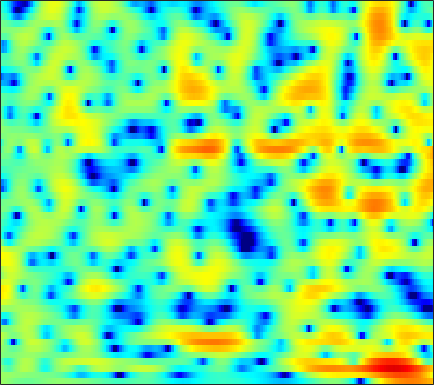

The table this chart was drawn from, first rows:
1.1072, 0.93631, 0.68997, 0.44282, 0.26203, 0.0173, -0.21947, -0.38754, -0.57682, -0.72954, -0.84328, -0.89362, -0.91802, -0.89238, -0.85176, -0.77188, -0.66234, -0.56081, -0.40243, -0.23119, -0.060608, 0.058697, 0.2082, 0.3335
1.051, 1.035, 0.9856, 0.917, 0.8595, 0.7849, 0.7135, 0.6654, 0.6015, 0.5355, 0.4673, 0.4125, 0.3315, 0.2395, 0.1663, 0.06387, -0.03557, -0.1099, -0.2048, -0.2887, -0.3664, -0.42, -0.493, -0.5806
0.4644, -0.4692, -1.513, -2, -1.876, -1.214, -0.3022, 0.3719, 1.141, 1.706, 2.049, 2.164, 2.116, 1.827, 1.449, 0.7209, -0.2707, -1.18, -2.554, -3.906, -4.713, -4.644, -3.734, -2.398
-1.059, -2.293, -3.671, -4.144, -3.74, -2.561, -1.194, -0.2708, 0.7326, 1.454, 1.912, 2.087, 2.107, 1.879, 1.54, 0.8742, -0.02851, -0.8404, -2.022, -3.119, -3.748, -3.695, -2.976, -1.857
0.1983, 0.01908, -0.1739, -0.2658, -0.2767, -0.2051, -0.03962, 0.1288, 0.3854, 0.6339, 0.8466, 0.9594, 1.046, 1.049, 0.991, 0.8496, 0.6443, 0.4589, 0.1875, -0.08511, -0.3487, -0.5188, -0.6994, -0.8291
0.8885, 0.502, -0.08097, -0.6524, -1.032, -1.348, -1.361, -1.155, -0.6622, -0.04274, 0.6044, 1.043, 1.537, 1.907, 2.084, 2.2, 2.2, 2.119, 1.901, 1.593, 1.184, 0.7993, 0.1798, -0.5853
2.052, 0.9636, -0.9953, -3.831, -7.042, -15.44, -18.94, -9.897, -4.666, -1.682, 0.2606, 1.293, 2.237, 2.827, 3.062, 3.147, 3.008, 2.785, 2.377, 1.899, 1.387, 0.9908, 0.4642, -0.1005
2.741, 2.176, 1.375, 0.6062, 0.1285, -0.2785, -0.3047, -0.06804, 0.4925, 1.147, 1.736, 2.068, 2.304, 2.254, 2.01, 1.39, 0.3811, -0.6456, -2.434, -4.684, -6.945, -7.831, -7.166, -5.399
0.4137, 0.08461, -0.1689, -0.1742, -0.02722, 0.3313, 0.7992, 1.169, 1.633, 2.027, 2.308, 2.413, 2.395, 2.151, 1.807, 1.105, 0.07655, -0.9124, -2.578, -4.492, -6.17, -6.732, -6.185, -4.798
-8.242, -11.1, -11.54, -7.981, -5.52, -3.029, -1.222, -0.18, 0.8861, 1.659, 2.183, 2.44, 2.607, 2.6, 2.484, 2.201, 1.799, 1.443, 0.929, 0.4274, -0.0003227, -0.2449, -0.4586, -0.5478
-3.986, -4.744, -4.902, -4.066, -3.095, -1.743, -0.5701, 0.1598, 0.9461, 1.54, 1.962, 2.168, 2.327, 2.359, 2.312, 2.166, 1.935, 1.726, 1.409, 1.051, 0.6679, 0.3766, -0.01185, -0.4196
1.285, 1.073, 0.8981, 0.8486, 0.8853, 0.9896, 1.135, 1.24, 1.365, 1.453, 1.497, 1.502, 1.457, 1.355, 1.238, 1.02, 0.7394, 0.4807, 0.1034, -0.3235, -0.7771, -1.121, -1.592, -2.058
3.908, 3.698, 3.388, 3.038, 2.744, 2.313, 1.864, 1.53, 1.114, 0.752, 0.4762, 0.3297, 0.1903, 0.05915, -0.0566, -0.289, -0.6394, -1.005, -1.619, -2.349, -3.141, -3.737, -4.425, -4.891
5.945, 5.722, 5.272, 4.625, 3.993, 2.94, 1.635, 0.4935, -1.142, -2.551, -3.224, -3.095, -2.41, -1.639, -1.209, -0.9545, -1.101, -1.496, -2.466, -3.991, -6.202, -8.406, -11.96, -13.92
6.077, 6.02, 5.71, 5.1, 4.416, 3.122, 1.228, -0.7071, -4.357, -10.13, -13.91, -9.336, -4.979, -2.508, -1.419, -0.647, -0.4834, -0.6876, -1.414, -2.652, -4.369, -5.887, -7.93, -8.926
3.079, 3.492, 3.794, 3.787, 3.576, 3.038, 2.26, 1.549, 0.5567, -0.2866, -0.7745, -0.8625, -0.7161, -0.4608, -0.2866, -0.166, -0.2378, -0.4187, -0.7964, -1.332, -1.962, -2.487, -3.141, -3.707
0.269, 1.353, 2.351, 2.926, 3.117, 3.124, 2.91, 2.639, 2.167, 1.649, 1.136, 0.7697, 0.3395, -0.03316, -0.2744, -0.559, -0.811, -1.018, -1.296, -1.589, -1.928, -2.203, -2.562, -2.972
1.435, 2.308, 3.129, 3.607, 3.773, 3.75, 3.473, 3.113, 2.47, 1.651, 0.6864, -0.08947, -1.133, -2.075, -2.622, -3.111, -3.29, -3.313, -3.305, -3.309, -3.364, -3.431, -3.551, -3.668
4.385, 4.613, 4.797, 4.811, 4.705, 4.384, 3.835, 3.265, 2.256, 0.884, -0.918, -2.635, -5.557, -9.238, -11.76, -11.72, -9.372, -7.862, -6.629, -6.163, -6.248, -6.575, -7.175, -7.485
5.44, 5.287, 5.047, 4.755, 4.486, 4.053, 3.506, 2.986, 2.097, 0.9214, -0.625, -2.093, -4.489, -7.176, -8.707, -8.925, -7.668, -6.813, -6.23, -6.439, -7.606, -9.305, -13.33, -23.98
4.046, 3.519, 2.861, 2.339, 2.07, 1.878, 1.812, 1.759, 1.641, 1.423, 1.051, 0.6961, 0.1542, -0.3754, -0.7135, -1.051, -1.26, -1.419, -1.733, -2.231, -2.973, -3.636, -4.562, -5.191
0.05568, -1.48, -3.769, -5.638, -5.923, -4.696, -2.931, -1.722, -0.4365, 0.4876, 1.136, 1.479, 1.786, 1.966, 2.038, 2.066, 2.011, 1.937, 1.768, 1.515, 1.2, 0.9267, 0.5319, 0.1665
-3.15, -5.179, -8.768, -12.88, -13.32, -9.747, -6.479, -4.616, -2.74, -1.33, -0.2258, 0.4375, 1.155, 1.709, 2.035, 2.374, 2.582, 2.67, 2.704, 2.647, 2.504, 2.336, 2.058, 1.696
-2.798, -3.628, -4.669, -5.449, -5.723, -5.664, -5.188, -4.628, -3.743, -2.747, -1.742, -1.013, -0.1201, 0.6568, 1.15, 1.673, 2.077, 2.284, 2.453, 2.518, 2.484, 2.409, 2.237, 1.973
-2.244, -2.738, -3.516, -4.418, -5.123, -6.057, -6.749, -6.909, -6.436, -5.229, -3.706, -2.566, -1.193, -0.06373, 0.6166, 1.298, 1.778, 2.018, 2.199, 2.262, 2.247, 2.209, 2.124, 2.029
-1.343, -1.635, -2.377, -3.607, -4.981, -7.695, -12.58, -20.72, -18.09, -9.387, -5.152, -3.037, -1.026, 0.3495, 1.068, 1.706, 1.982, 2.015, 1.872, 1.575, 1.244, 1.039, 0.9398, 1.107
-0.2775, -0.2229, -0.4485, -0.9835, -1.584, -2.573, -3.51, -3.904, -3.627, -2.518, -1.124, -0.141, 0.8981, 1.605, 1.904, 1.99, 1.726, 1.264, 0.2738, -1.208, -3.227, -4.9, -6.048, -4.597
-0.8774, -0.6763, -0.4761, -0.3319, -0.2383, -0.1346, 0.003816, 0.126, 0.3768, 0.6846, 0.9931, 1.171, 1.295, 1.234, 1.051, 0.5904, -0.06944, -0.7419, -1.929, -3.578, -5.91, -8.093, -9.952, -7.396
-3.692, -3.519, -2.961, -2.168, -1.517, -0.6922, -0.0001245, 0.4102, 0.8241, 1.029, 1.027, 0.8614, 0.4318, -0.2545, -0.9093, -1.927, -2.936, -3.527, -3.948, -3.946, -3.646, -3.247, -2.444, -1.358
-13.01, -13.09, -9.451, -5.951, -3.984, -2.009, -0.6302, 0.1207, 0.745, 1.003, 0.8979, 0.566, -0.2642, -1.611, -3.071, -5.79, -9.984, -13.78, -12.65, -7.847, -4.495, -2.661, -0.7387, 0.7608
-10.76, -10.65, -8.532, -5.949, -4.264, -2.488, -1.177, -0.4687, 0.1511, 0.4476, 0.4117, 0.1749, -0.4536, -1.462, -2.496, -4.203, -6.057, -6.981, -6.627, -4.814, -2.741, -1.336, 0.2432, 1.505
-5.026, -4.781, -4.223, -3.485, -2.884, -2.12, -1.445, -1.036, -0.6188, -0.3656, -0.2702, -0.3034, -0.4632, -0.7449, -1.001, -1.348, -1.582, -1.62, -1.431, -0.966, -0.3265, 0.2099, 0.9107, 1.562
-3.04, -2.853, -2.599, -2.326, -2.128, -1.869, -1.625, -1.455, -1.235, -1.032, -0.8334, -0.7067, -0.5535, -0.4318, -0.3454, -0.2631, -0.1597, -0.06694, 0.09942, 0.3211, 0.5987, 0.8266, 1.129, 1.43
-1.619, -1.585, -1.587, -1.65, -1.745, -1.923, -2.132, -2.253, -2.306, -2.133, -1.757, -1.376, -0.8344, -0.3302, -0.006699, 0.3116, 0.5179, 0.6051, 0.6662, 0.6913, 0.7389, 0.8078, 0.9679, 1.16
-0.5196, -0.493, -0.5168, -0.7669, -1.156, -2.035, -3.349, -4.552, -5.915, -5.879, -4.301, -2.803, -1.062, 0.2256, 0.8661, 1.387, 1.511, 1.393, 0.993, 0.4351, -0.1081, -0.3387, -0.2516, 0.2258
-1.934, -0.7664, 0.3093, 0.6979, 0.5057, -0.4645, -2.427, -4.913, -9.924, -10.63, -5.034, -2.067, 0.5461, 2.155, 2.872, 3.244, 3.018, 2.436, 1.004, -1.365, -5.123, -8.508, -7.849, -3.486
-4.042, -1.996, -0.2637, 0.6501, 0.925, 0.8928, 0.5265, 0.213, -0.1323, -0.04653, 0.5082, 1.097, 1.87, 2.434, 2.679, 2.681, 2.303, 1.719, 0.5302, -1.196, -3.247, -4.437, -4.304, -2.621
-0.3153, -0.1562, 0.1224, 0.3476, 0.463, 0.5338, 0.5273, 0.5141, 0.5068, 0.5328, 0.6144, 0.6828, 0.7656, 0.7833, 0.7247, 0.5989, 0.3768, 0.16, -0.1613, -0.4921, -0.6969, -0.7425, -0.6402, -0.3478
0.798, 0.4631, 0.102, -0.1589, -0.2919, -0.3985, -0.4214, -0.443, -0.4275, -0.4534, -0.5629, -0.7121, -1.001, -1.349, -1.631, -1.948, -2.12, -2.084, -1.855, -1.417, -0.8851, -0.4509, 0.1349, 0.6589
0.2737, -0.5127, -1.528, -2.328, -2.694, -2.8, -2.527, -2.247, -1.906, -1.737, -1.853, -2.151, -2.884, -4.014, -5.077, -6.668, -7.663, -7.407, -5.877, -3.938, -2.179, -1.032, 0.2868, 1.352
-1.441, -3.086, -5.973, -9.583, -11.56, -10.07, -7.041, -5.216, -3.625, -2.744, -2.475, -2.664, -3.478, -5.121, -7.001, -11.24, -18.42, -16.56, -9.704, -5.656, -2.961, -1.442, 0.194, 1.543
-1.895, -3.363, -5.883, -8.769, -10.16, -9.113, -6.596, -4.946, -3.303, -2.261, -1.734, -1.65, -1.9, -2.505, -3.135, -3.983, -4.535, -4.567, -4.075, -3.278, -2.405, -1.723, -0.7721, 0.3075
-0.9163, -1.455, -2.161, -2.735, -2.936, -2.838, -2.398, -1.94, -1.264, -0.6641, -0.2239, -0.01708, 0.08439, 0.02559, -0.1558, -0.4667, -0.8932, -1.288, -1.924, -2.783, -3.885, -4.769, -5.421, -4.491
-1.268, -1.507, -1.816, -2.06, -2.148, -2.092, -1.825, -1.492, -0.9401, -0.3256, 0.2673, 0.6631, 1.065, 1.28, 1.328, 1.178, 0.7808, 0.2875, -0.7445, -2.341, -4.872, -7.867, -14.07, -11.46
-4.138, -4.415, -4.852, -5.307, -5.646, -5.908, -5.671, -5.103, -3.955, -2.618, -1.338, -0.5023, 0.4093, 1.053, 1.387, 1.594, 1.564, 1.391, 0.952, 0.3121, -0.4226, -0.9272, -1.274, -0.9756
-9.053, -8.916, -9.169, -10.25, -11.85, -15.54, -18.61, -14.86, -9.608, -6.012, -3.486, -2.079, -0.6529, 0.3945, 0.9485, 1.498, 1.834, 1.971, 2.062, 2.061, 2.018, 1.997, 2.015, 2.096
-12.73, -10.73, -9.54, -9.547, -10.09, -11.11, -11.22, -10.01, -7.429, -4.963, -2.991, -1.828, -0.6438, 0.2236, 0.7163, 1.227, 1.633, 1.9, 2.227, 2.532, 2.796, 2.962, 3.119, 3.156
-6.086, -5.658, -5.137, -4.723, -4.477, -4.132, -3.659, -3.178, -2.417, -1.64, -0.9876, -0.6162, -0.3139, -0.2337, -0.2347, -0.2858, -0.1768, 0.08345, 0.643, 1.373, 2.123, 2.611, 3.1, 3.362
-1.837, -1.935, -1.89, -1.649, -1.403, -1.022, -0.6271, -0.3316, -0.02307, 0.1115, 0.02342, -0.2411, -0.9394, -2.128, -3.379, -5.492, -7.191, -6.935, -4.681, -2.175, -0.1617, 0.9981, 2.123, 2.863
-2.223, -2.53, -2.491, -2.036, -1.53, -0.7983, -0.1421, 0.2515, 0.5935, 0.6574, 0.4168, -0.03299, -1.052, -2.674, -4.445, -7.818, -11.82, -11.54, -7.392, -3.978, -1.601, -0.2815, 1.037, 1.974
-8.213, -9.778, -8.65, -5.87, -3.988, -2.022, -0.5919, 0.1611, 0.8354, 1.182, 1.192, 0.9992, 0.4853, -0.2779, -0.976, -1.859, -2.481, -2.641, -2.417, -1.884, -1.205, -0.677, 0.06729, 0.7853
-8.716, -10.7, -9.161, -5.797, -3.712, -1.616, -0.1138, 0.7232, 1.505, 1.988, 2.193, 2.204, 2.038, 1.684, 1.328, 0.7647, 0.1207, -0.4055, -1.149, -1.928, -2.638, -2.969, -2.881, -2.1
-1.663, -1.861, -1.708, -1.163, -0.6041, 0.1802, 0.8927, 1.369, 1.888, 2.252, 2.49, 2.569, 2.546, 2.365, 2.123, 1.585, 0.7828, -0.04412, -1.583, -3.861, -7.493, -11.91, -16.56, -9.184
0.01134, -0.01419, -0.0334, 0.003736, 0.05978, 0.1764, 0.3428, 0.4799, 0.7155, 0.9796, 1.268, 1.462, 1.666, 1.773, 1.748, 1.549, 1.112, 0.5916, -0.4198, -1.817, -3.512, -4.674, -5.198, -4.087
-0.5839, -0.6692, -0.9517, -1.382, -1.774, -2.321, -2.774, -2.987, -3.005, -2.65, -2.057, -1.505, -0.7424, -0.04375, 0.3961, 0.8816, 1.19, 1.3, 1.31, 1.194, 1.042, 0.9724, 0.9858, 1.162
-1.99, -2.322, -3.099, -4.292, -5.46, -7.398, -9.668, -11.16, -11.85, -10.53, -8.429, -6.866, -4.978, -3.316, -2.187, -0.8796, 0.2303, 0.9343, 1.715, 2.324, 2.788, 3.05, 3.314, 3.455
-3.133, -3.745, -4.974, -6.73, -8.465, -11.54, -16.02, -20.85, -24.65, -18.87, -14.91, -12.69, -10.1, -7.634, -5.853, -3.656, -1.72, -0.4538, 0.9684, 2.116, 3.005, 3.513, 4.002, 4.272
-3.543, -4.314, -5.67, -7.389, -8.888, -11.08, -13.38, -14.92, -16.58, -17.97, -19.24, -19.82, -17.88, -13.44, -10.19, -6.562, -3.667, -1.893, 0.04205, 1.548, 2.701, 3.366, 4.003, 4.399
